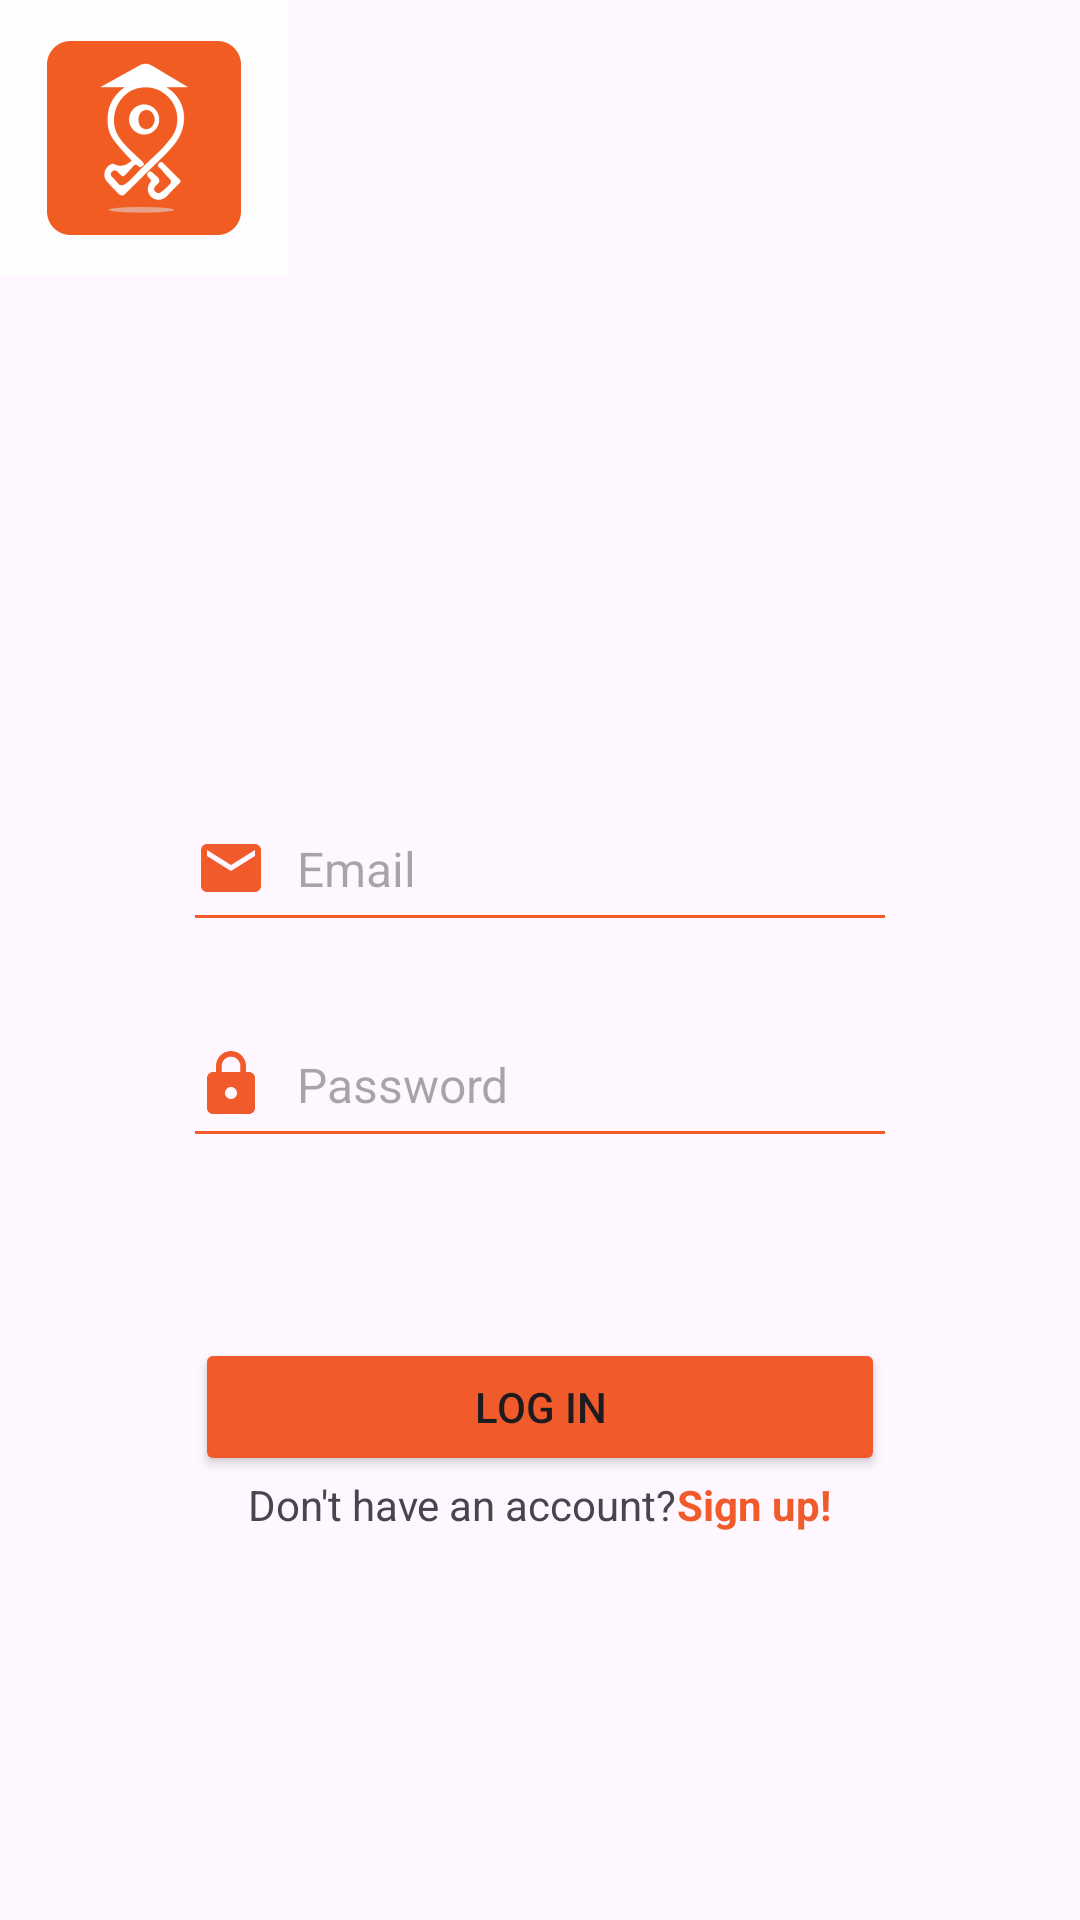

The Android layout XML behind this screen, and the referenced resources:
<!-- AndroidManifest.xml: application theme Theme.BookingAppTim11 -->
<!-- res/layout/activity_login_screen.xml -->
<?xml version="1.0" encoding="utf-8"?>
<androidx.constraintlayout.widget.ConstraintLayout xmlns:android="http://schemas.android.com/apk/res/android"
    xmlns:app="http://schemas.android.com/apk/res-auto"
    xmlns:tools="http://schemas.android.com/tools"
    android:layout_width="match_parent"
    android:layout_height="match_parent"
    tools:context=".activity.LoginScreenActivity">


    <LinearLayout
        android:layout_width="match_parent"
        android:layout_height="match_parent"
        android:gravity="center_horizontal"
        android:orientation="vertical"

        app:layout_constraintTop_toTopOf="parent">

        <LinearLayout
            android:layout_width="match_parent"
            android:layout_height="wrap_content"
            android:orientation="horizontal">

            <ImageButton
                android:id="@+id/homeLoginImageButton"
                android:layout_width="96dp"
                android:layout_height="92dp"
                android:background="#FDFDFD"
                app:srcCompat="@mipmap/ic_launcher_foreground" />
        </LinearLayout>

        <LinearLayout
            android:layout_marginTop="170dp"
            android:layout_width="match_parent"
            android:layout_height="wrap_content"
            android:orientation="vertical"
            android:gravity="center_horizontal">

            <EditText
                android:id="@+id/email"
                android:layout_width="238dp"
                android:layout_height="52dp"
                android:backgroundTint="@color/light_orange"
                android:drawableStart="@drawable/ic_email"
                android:drawablePadding="10dp"
                android:ems="10"
                android:hint="Email"
                android:inputType="textEmailAddress"
                android:textSize="16sp" />

            <EditText
                android:id="@+id/password"
                android:layout_width="238dp"
                android:layout_height="52dp"
                android:backgroundTint="@color/light_orange"
                android:drawableStart="@drawable/ic_lock"
                android:drawablePadding="10dp"
                android:ems="10"
                android:layout_marginTop="20dp"
                android:hint="Password"
                android:inputType="textPassword"
                android:textSize="16sp" />

            <Button
                android:id="@+id/logInBtn"
                android:layout_width="230dp"
                android:layout_height="46dp"
                android:backgroundTint="@color/light_orange"
                android:layout_marginTop="60dp"
                android:text="LOG IN"
                android:textSize="14sp" />
        </LinearLayout>

        <LinearLayout
            android:layout_width="wrap_content"
            android:layout_height="wrap_content"
            android:orientation="horizontal">

            <TextView
                android:id="@+id/textView9"
                android:layout_width="wrap_content"
                android:layout_height="wrap_content"
                android:text="Don't have an account?" />

            <TextView
                android:id="@+id/textViewSignUp"
                android:layout_width="wrap_content"
                android:layout_height="wrap_content"
                android:clickable="true"
                android:contextClickable="true"
                android:text="Sign up!"
                android:textColor="@color/light_orange"
                android:textStyle="bold" />
        </LinearLayout>
    </LinearLayout>

</androidx.constraintlayout.widget.ConstraintLayout>
<!-- resources referenced by this layout -->
<resources>
  <color name="light_orange">#F15A2A</color>
  <!-- drawable ic_email (drawable) -->
  <vector android:height="24dp" android:tint="@color/light_orange"
      android:viewportHeight="24" android:viewportWidth="24"
      android:width="24dp" xmlns:android="http://schemas.android.com/apk/res/android">
      <path android:fillColor="@color/light_orange" android:pathData="M20,4L4,4c-1.1,0 -1.99,0.9 -1.99,2L2,18c0,1.1 0.9,2 2,2h16c1.1,0 2,-0.9 2,-2L22,6c0,-1.1 -0.9,-2 -2,-2zM20,8l-8,5 -8,-5L4,6l8,5 8,-5v2z"/>
  </vector>
  <!-- drawable ic_lock (drawable) -->
  <vector android:height="24dp" android:tint="@color/light_orange"
      android:viewportHeight="24" android:viewportWidth="24"
      android:width="24dp" xmlns:android="http://schemas.android.com/apk/res/android">
      <path android:fillColor="@color/light_orange" android:pathData="M18,8h-1L17,6c0,-2.76 -2.24,-5 -5,-5S7,3.24 7,6v2L6,8c-1.1,0 -2,0.9 -2,2v10c0,1.1 0.9,2 2,2h12c1.1,0 2,-0.9 2,-2L20,10c0,-1.1 -0.9,-2 -2,-2zM12,17c-1.1,0 -2,-0.9 -2,-2s0.9,-2 2,-2 2,0.9 2,2 -0.9,2 -2,2zM15.1,8L8.9,8L8.9,6c0,-1.71 1.39,-3.1 3.1,-3.1 1.71,0 3.1,1.39 3.1,3.1v2z"/>
  </vector>
  <!-- mipmap ic_launcher_foreground: webp bitmap (mipmap-hdpi, 2428 bytes) -->
  <style name="Theme.BookingAppTim11" parent="Base.Theme.BookingAppTim11" />
  <style name="Base.Theme.BookingAppTim11" parent="Theme.Material3.DayNight.NoActionBar">
          
          
          <item name="android:windowIsTranslucent">true</item>
      </style>
</resources>
